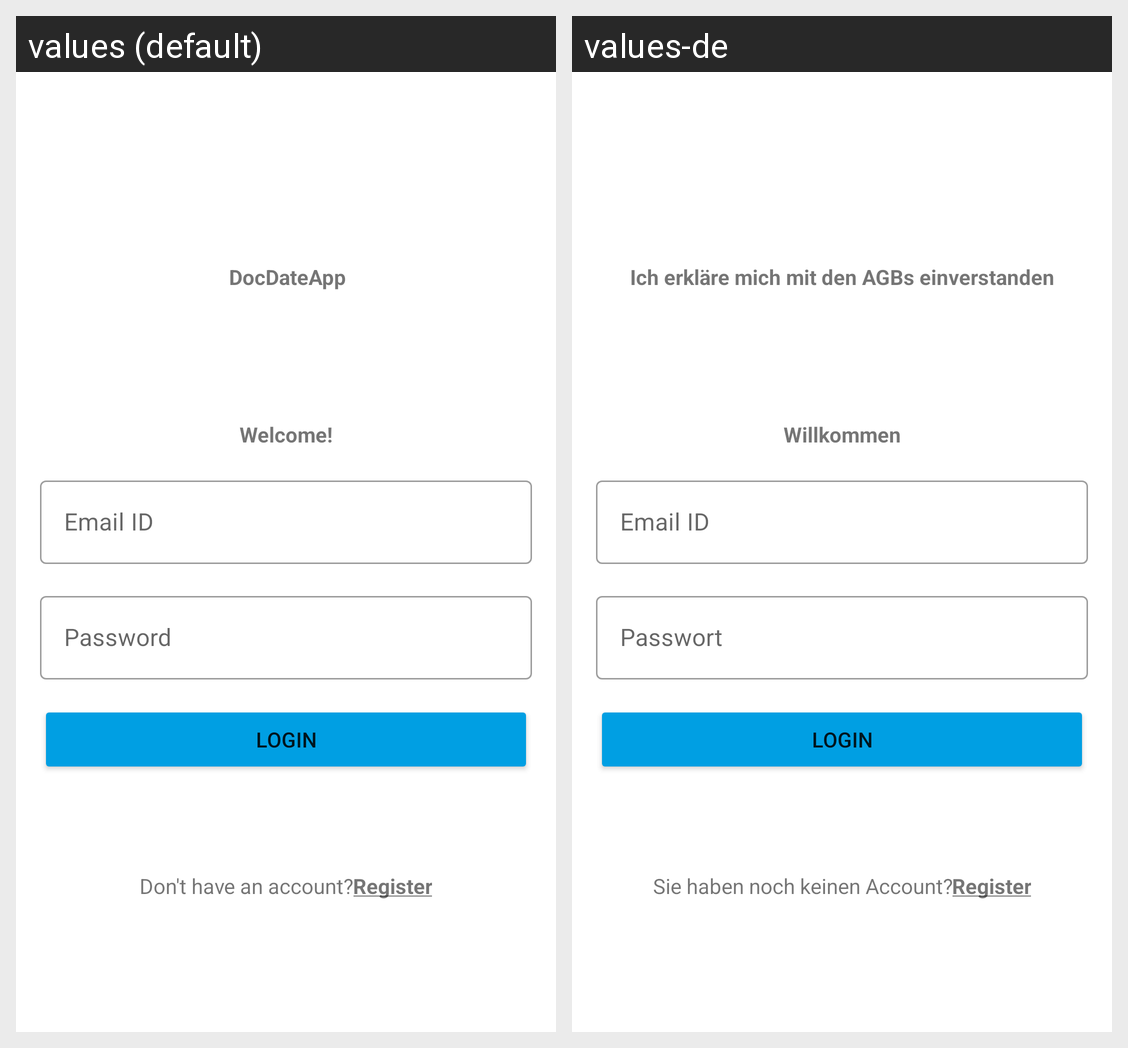

This grid shows one Android layout under two languages. Give, for every string resource on the screen, its name, the default text and each shown locale's text.
Android screen res/layout/activity_login.xml rendered under 2 locales, left to right: values (default), values-de. Device: Nexus 5 (rendered at 1080×1920; each locale shown at half size, 540×960, under a caption strip naming it); theme Theme.DocDateApp.NoActionBar.
Strings drawn on this screen, with the default value and each locale's value (text and hints the layout hard-codes, and strings that could not be matched under every locale, appear in the picture but are not listed):

tv_app_name
  values: DocDateApp
  values-de: Ich erkläre mich mit den AGBs einverstanden

tv_login_title_text
  values: Welcome!
  values-de: Willkommen

btn_login_login_text
  values: Login
  values-de: Login

tv_login_donthaveanaccount_text
  values: Don't have an account?
  values-de: Sie haben noch keinen Account?

tv_login_register_text
  values: Register
  values-de: Register
